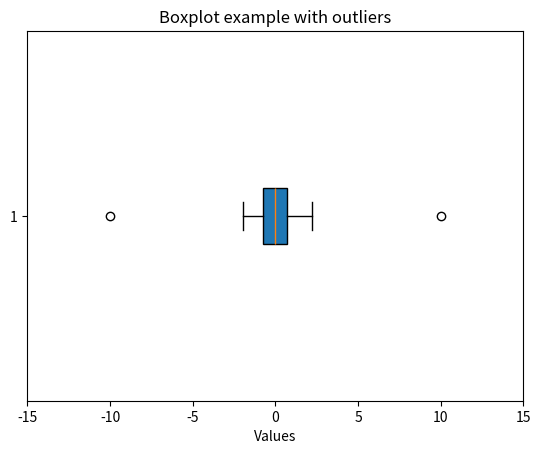

The script that saved this image:
import matplotlib.pyplot as plt
import random

data= [random.gauss(0, 1) for _ in range(100)]
outliers = [-10,10]

plt.clf()
plt.boxplot(data + outliers, vert=False, patch_artist=True)
plt.title("Boxplot example with outliers")
plt.xlabel("Values")
plt.xticks(range(-15, 16,5))
plt.savefig("./boxplot.png")
plt.show()